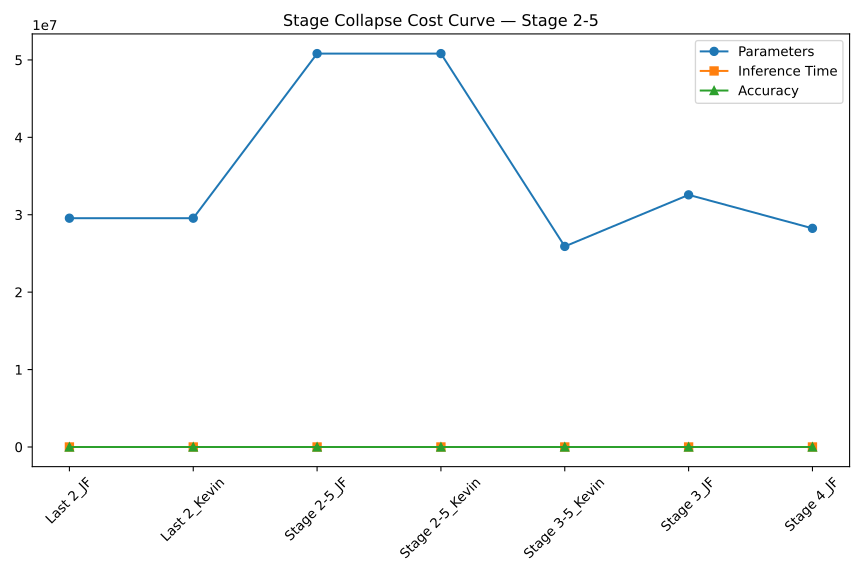

Data behind this chart, as committed beside it:
Model, Params, Time, Accuracy
Last 2_JF, 29556900, 0.04254, 28.25
Last 2_Kevin, 29556900, 0.04473, 43.47
Stage 2-5_JF, 50822308, 0.01006, 15.31
Stage 2-5_Kevin, 50822308, 0.03231, 11.1
Stage 3-5_Kevin, 25911204, 0.01027, 19.64
Stage 3_JF, 32571812, 0.01382, 11.6
Stage 4_JF, 28244644, 0.0143, 21.34
